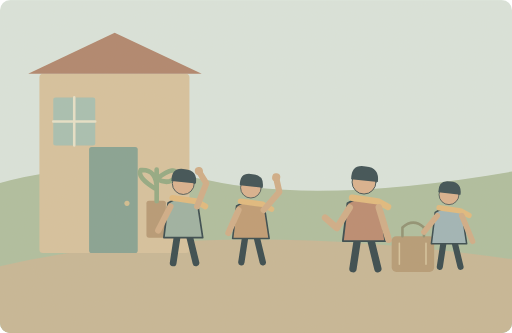
t = 0.00 s
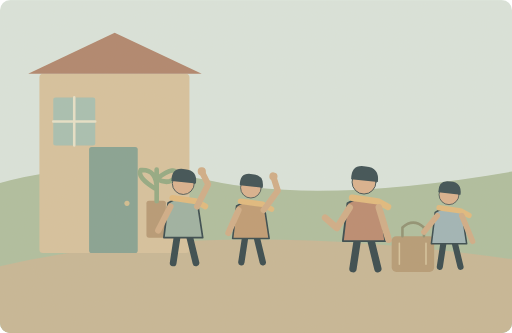
t = 1.25 s
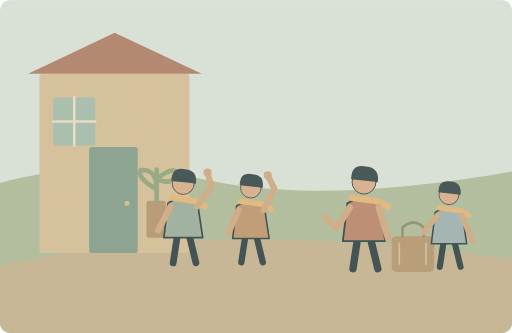
t = 3.75 s
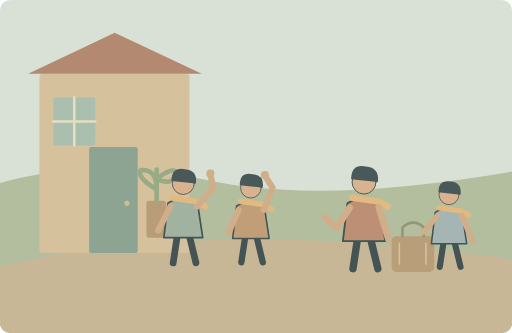
t = 5.00 s
t = 6.25 s: frame unchanged from t = 3.75 s, image omitted
t = 8.75 s: frame unchanged from t = 1.25 s, image omitted

The animated SVG that drew these frames (rendered in a browser with its animation timeline set to each time). Animation: 2 SMIL elements (animateTransform=2); one cycle of 10.00 s, repeats indefinitely.

<svg xmlns="http://www.w3.org/2000/svg" width="1000" height="650" viewBox="0 0 1000 650" role="img" aria-labelledby="title desc"><title id="title">单词小故事</title><desc id="desc">Our neighbours came outside to welcome us home.</desc><metadata>{"wordId": "welcome", "dailyExample": "Our neighbours came outside to welcome us home.", "source": "https://github.com/go1app/word-atlas/blob/main/public/atlas/entries/5.json", "attribution": "Word Atlas contributors — CC BY 4.0", "license": "https://creativecommons.org/licenses/by/4.0/", "changes": "New original vector animation interpreting the daily example.", "durationSeconds": 10}</metadata><defs><clipPath id="frame"><rect width="1000" height="650" rx="20"/></clipPath><filter id="paper"><feTurbulence type="fractalNoise" baseFrequency=".74" numOctaves="3" stitchTiles="stitch"/><feColorMatrix type="saturate" values="0"/><feComponentTransfer><feFuncA type="linear" slope=".065"/></feComponentTransfer><feBlend in="SourceGraphic" mode="soft-light"/></filter><filter id="glow" x="-100%" y="-100%" width="300%" height="300%"><feGaussianBlur stdDeviation="8"/></filter></defs><g clip-path="url(#frame)"><rect x="0" y="0" width="1000" height="650" rx="0" fill="#d9e5df" /><path d="M0 357Q190 304 407 352T1000 335V650H0Z" fill="#acbd9e" stroke="none" stroke-width="2" stroke-linecap="round" stroke-linejoin="round" /><path d="M0 520Q410 423 1000 506V650H0Z" fill="#c5b594" stroke="none" stroke-width="2" stroke-linecap="round" stroke-linejoin="round" /><rect x="77" y="144" width="293" height="350" rx="7" fill="#d5c09c" /><path d="M55 144L224 64 394 144Z" fill="#ad8069" stroke="none" stroke-width="2" stroke-linecap="round" stroke-linejoin="round" /><rect x="174" y="287" width="95" height="207" rx="5" fill="#819f91" /><circle cx="248" cy="397" r="5" fill="#d1bc8e" /><rect x="104" y="190" width="82" height="94" rx="4" fill="#a4beb2" /><path d="M145 190V284M104 237H186" fill="none" stroke="#e7e2ca" stroke-width="5" stroke-linecap="round" stroke-linejoin="round" /><rect x="286" y="392" width="38" height="72" rx="5" fill="#b49672" /><path d="M306 393V331M306 370q-40 -24 -31 -38q32 -2 31 38M306 349q40 -29 39 -6q-14 20 -39 6" fill="none" stroke="#8fa781" stroke-width="9" stroke-linecap="round" stroke-linejoin="round" /><g transform="translate(358 411) scale(1.65)" stroke="#2c4148" stroke-linecap="round" stroke-linejoin="round"><path d="M-7 29L-12 62M7 29L15 62" fill="none" stroke="#2c4148" stroke-width="8" stroke-linecap="round" stroke-linejoin="round" /><path d="M-18 -9Q0 -20 17 -8L23 32H-23Z" fill="#99afa1" stroke="#2c4148" stroke-width="2" stroke-linecap="round" stroke-linejoin="round" /><circle cx="0" cy="-32" r="13" fill="#d9af8c" /><path d="M-14 -35Q-14 -52 2 -49Q17 -48 15 -32Z" fill="#32474e" stroke="none" stroke-width="2" stroke-linecap="round" stroke-linejoin="round" /><path d="M-13 -15L15 -11 26 -5" fill="none" stroke="#e1b97b" stroke-width="7" stroke-linecap="round" stroke-linejoin="round" /></g><g transform="translate(490 416) scale(1.55)" stroke="#2c4148" stroke-linecap="round" stroke-linejoin="round"><path d="M-7 29L-12 62M7 29L15 62" fill="none" stroke="#2c4148" stroke-width="8" stroke-linecap="round" stroke-linejoin="round" /><path d="M-18 -9Q0 -20 17 -8L23 32H-23Z" fill="#bd9870" stroke="#2c4148" stroke-width="2" stroke-linecap="round" stroke-linejoin="round" /><circle cx="0" cy="-32" r="13" fill="#d9af8c" /><path d="M-14 -35Q-14 -52 2 -49Q17 -48 15 -32Z" fill="#32474e" stroke="none" stroke-width="2" stroke-linecap="round" stroke-linejoin="round" /><path d="M-13 -15L15 -11 26 -5" fill="none" stroke="#e1b97b" stroke-width="7" stroke-linecap="round" stroke-linejoin="round" /></g><path d="M333 403L309 450M466 410L446 455" fill="none" stroke="#cfab85" stroke-width="12" stroke-linecap="round" stroke-linejoin="round" /><g><animateTransform attributeName="transform" type="rotate" values="-8 385 403;11 385 403;-8 385 403" keyTimes="0;.5;1" dur="10s" repeatCount="indefinite"/><path d="M385 403L409 361 399 338" fill="none" stroke="#cfab85" stroke-width="12" stroke-linecap="round" stroke-linejoin="round" /><circle cx="398" cy="335" r="8" fill="#cfab85" /></g><g><animateTransform attributeName="transform" type="rotate" values="10 515 410;-9 515 410;10 515 410" keyTimes="0;.5;1" dur="10s" repeatCount="indefinite"/><path d="M515 410L539 370 529 346" fill="none" stroke="#cfab85" stroke-width="12" stroke-linecap="round" stroke-linejoin="round" /><circle cx="528" cy="343" r="8" fill="#cfab85" /></g><g transform="translate(711 413) scale(1.8)" stroke="#2c4148" stroke-linecap="round" stroke-linejoin="round"><path d="M-7 29L-12 62M7 29L15 62" fill="none" stroke="#2c4148" stroke-width="8" stroke-linecap="round" stroke-linejoin="round" /><path d="M-18 -9Q0 -20 17 -8L23 32H-23Z" fill="#b8866d" stroke="#2c4148" stroke-width="2" stroke-linecap="round" stroke-linejoin="round" /><circle cx="0" cy="-32" r="13" fill="#d9af8c" /><path d="M-14 -35Q-14 -52 2 -49Q17 -48 15 -32Z" fill="#32474e" stroke="none" stroke-width="2" stroke-linecap="round" stroke-linejoin="round" /><path d="M-13 -15L15 -11 26 -5" fill="none" stroke="#e1b97b" stroke-width="7" stroke-linecap="round" stroke-linejoin="round" /></g><path d="M683 405L658 445 635 425M740 405L759 468" fill="none" stroke="#cfab85" stroke-width="13" stroke-linecap="round" stroke-linejoin="round" /><rect x="765" y="461" width="83" height="70" rx="9" fill="#b39873" /><path d="M786 461V444Q807 425 828 444V461" fill="none" stroke="#8b8d6f" stroke-width="5" stroke-linecap="round" stroke-linejoin="round" /><path d="M780 475v41M832 475v41" fill="none" stroke="#d5c39c" stroke-width="3" stroke-linecap="round" stroke-linejoin="round" /><g transform="translate(877 428) scale(1.5)" stroke="#2c4148" stroke-linecap="round" stroke-linejoin="round"><path d="M-7 29L-12 62M7 29L15 62" fill="none" stroke="#2c4148" stroke-width="8" stroke-linecap="round" stroke-linejoin="round" /><path d="M-18 -9Q0 -20 17 -8L23 32H-23Z" fill="#9bb3b7" stroke="#2c4148" stroke-width="2" stroke-linecap="round" stroke-linejoin="round" /><circle cx="0" cy="-32" r="13" fill="#d9af8c" /><path d="M-14 -35Q-14 -52 2 -49Q17 -48 15 -32Z" fill="#32474e" stroke="none" stroke-width="2" stroke-linecap="round" stroke-linejoin="round" /><path d="M-13 -15L15 -11 26 -5" fill="none" stroke="#e1b97b" stroke-width="7" stroke-linecap="round" stroke-linejoin="round" /></g><path d="M854 421L828 453M902 421L923 471" fill="none" stroke="#cfab85" stroke-width="11" stroke-linecap="round" stroke-linejoin="round" /><rect width="1000" height="650" fill="#ddc8a0" opacity=".14" filter="url(#paper)" pointer-events="none"/></g></svg>
